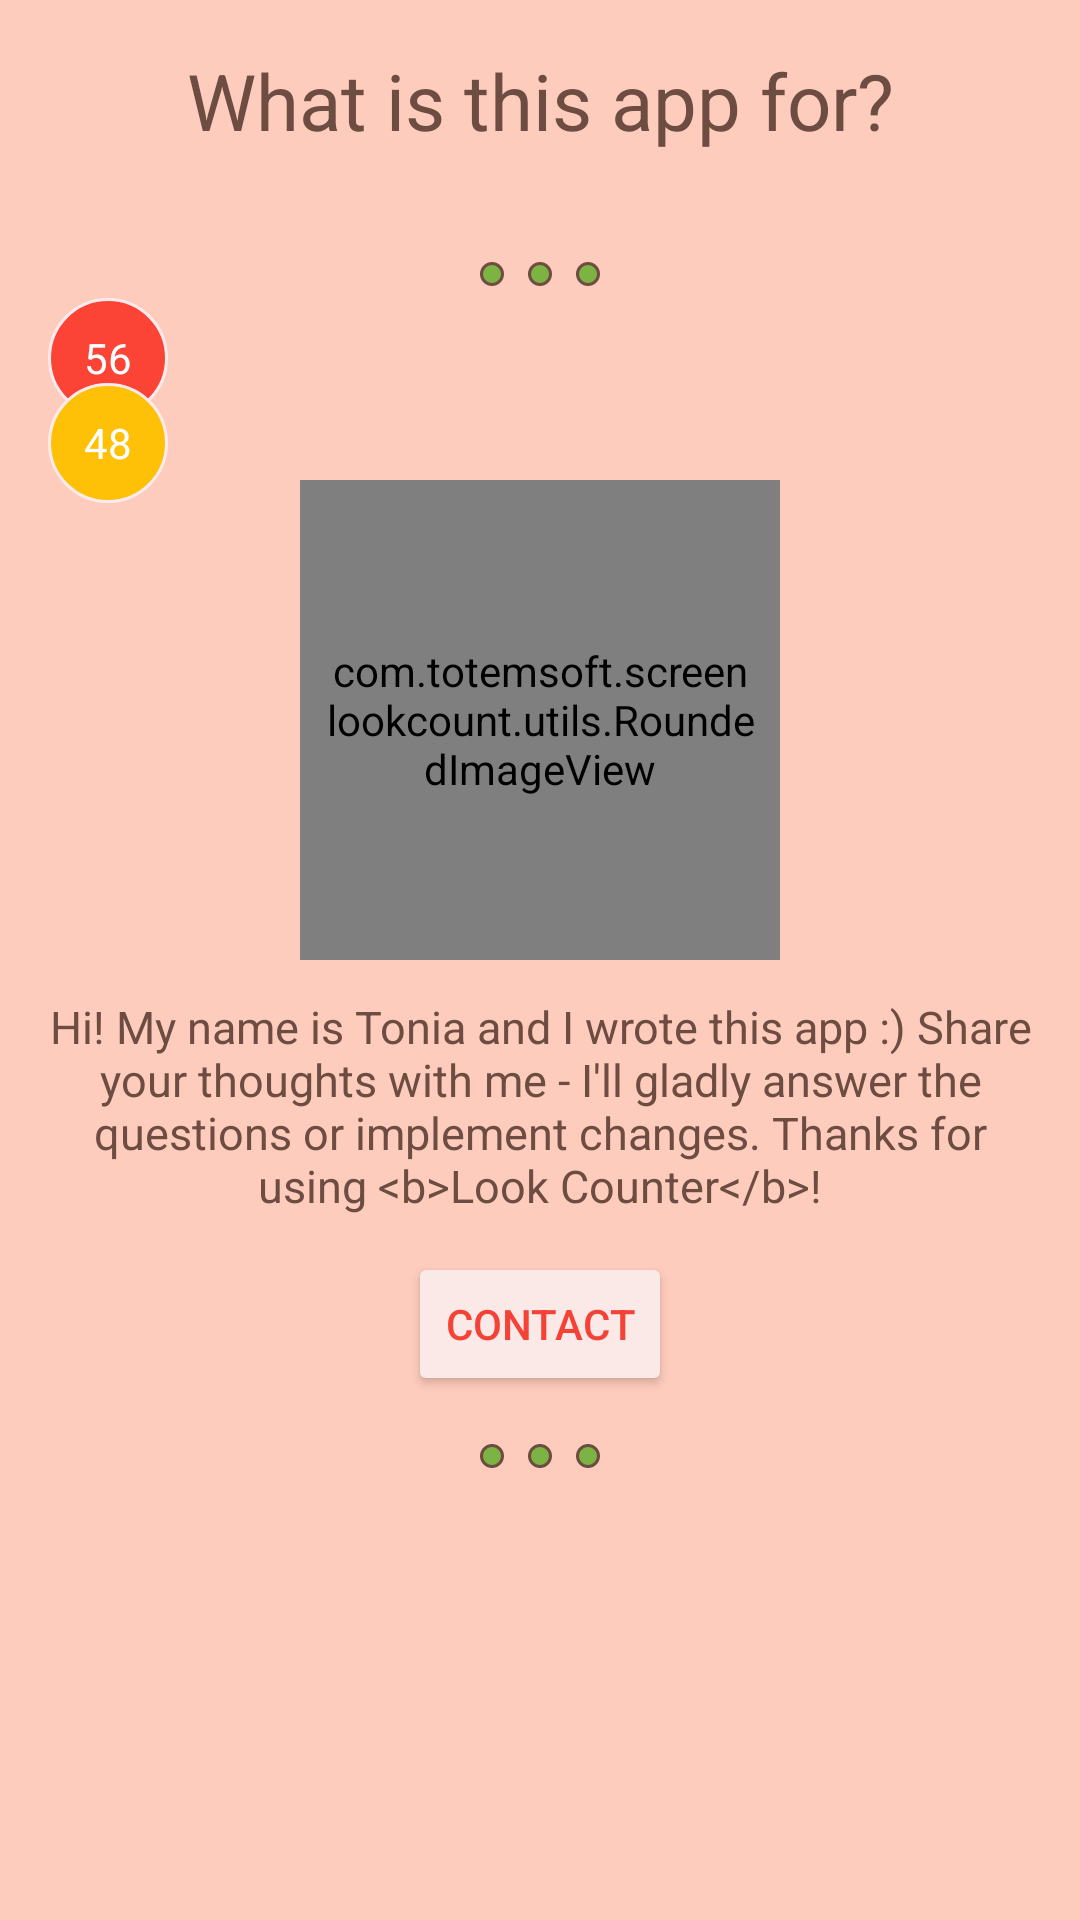

Android layout source for this screen:
<!-- AndroidManifest.xml: application theme AppTheme -->
<!-- res/layout/fragment_about.xml -->
<?xml version="1.0" encoding="utf-8"?>
<android.support.constraint.ConstraintLayout xmlns:android="http://schemas.android.com/apk/res/android"
    xmlns:app="http://schemas.android.com/apk/res-auto"
    xmlns:tools="http://schemas.android.com/tools"
    android:layout_width="match_parent"
    android:layout_height="wrap_content"
    android:padding="@dimen/activity_vertical_margin"
    tools:context=".ActivityMain">

    <TextView
        android:id="@+id/tv_about_title"
        style="@style/AboutTitle"
        android:layout_width="0dp"
        android:layout_height="wrap_content"
        android:text="@string/about_title"
        app:layout_constraintEnd_toEndOf="parent"
        app:layout_constraintStart_toStartOf="parent"
        app:layout_constraintTop_toTopOf="parent" />

    <TextView
        android:id="@+id/tv_about_text"
        style="@style/AboutText"
        android:layout_width="0dp"
        android:layout_height="wrap_content"
        app:layout_constraintEnd_toEndOf="parent"
        app:layout_constraintStart_toStartOf="parent"
        app:layout_constraintTop_toBottomOf="@id/tv_about_title" />

    <include
        android:id="@+id/l_about_divider"
        layout="@layout/view_text_divider"
        android:layout_width="wrap_content"
        android:layout_height="wrap_content"
        android:layout_margin="@dimen/margin_small"
        app:layout_constraintEnd_toEndOf="parent"
        app:layout_constraintStart_toStartOf="parent"
        app:layout_constraintTop_toBottomOf="@id/tv_about_text" />

    <TextView
        android:id="@+id/tv_about_looks_number"
        android:layout_width="@dimen/about_circle_size"
        android:layout_height="@dimen/about_circle_size"
        android:background="@drawable/btn_main_shape"
        android:gravity="center"
        android:text="@string/about_example_looks_values"
        android:textColor="@color/white"
        app:layout_constraintEnd_toStartOf="@+id/tv_about_looks"
        app:layout_constraintStart_toStartOf="parent"
        app:layout_constraintTop_toBottomOf="@id/l_about_divider" />

    <TextView
        android:id="@+id/tv_about_looks"
        style="@style/AboutText"
        android:layout_width="0dp"
        android:layout_height="wrap_content"
        android:layout_marginLeft="@dimen/margin_very_small"
        android:layout_marginStart="@dimen/margin_very_small"
        app:layout_constraintEnd_toEndOf="parent"
        app:layout_constraintStart_toEndOf="@+id/tv_about_looks_number"
        app:layout_constraintTop_toTopOf="@+id/tv_about_looks_number" />

    <TextView
        android:id="@+id/tv_about_unlocks_number"
        android:layout_width="@dimen/about_circle_size"
        android:layout_height="@dimen/about_circle_size"
        android:layout_marginTop="@dimen/margin_very_small"
        android:background="@drawable/btn_secondary_shape"
        android:gravity="center"
        android:text="@string/about_example_unlocks_values"
        android:textColor="@color/white"
        app:layout_constraintEnd_toStartOf="@+id/tv_about_unlocks"
        app:layout_constraintStart_toStartOf="parent"
        app:layout_constraintTop_toBottomOf="@id/tv_about_looks" />

    <TextView
        android:id="@+id/tv_about_unlocks"
        style="@style/AboutText"
        android:layout_width="0dp"
        android:layout_height="wrap_content"
        android:layout_marginLeft="@dimen/margin_very_small"
        android:layout_marginStart="@dimen/margin_very_small"
        app:layout_constraintEnd_toEndOf="parent"
        app:layout_constraintStart_toEndOf="@+id/tv_about_unlocks_number"
        app:layout_constraintTop_toTopOf="@+id/tv_about_unlocks_number" />

    <com.totemsoft.screenlookcount.utils.RoundedImageView
        android:id="@+id/iv_me"
        android:layout_width="@dimen/me_circle_size"
        android:layout_height="@dimen/me_circle_size"
        android:layout_gravity="center_horizontal"
        android:layout_marginBottom="@dimen/margin_small"
        android:layout_marginTop="@dimen/margin_small"
        android:padding="@dimen/margin_very_small"
        android:src="@drawable/me_photo"
        app:layout_constraintEnd_toEndOf="parent"
        app:layout_constraintStart_toStartOf="parent"
        app:layout_constraintTop_toBottomOf="@+id/tv_about_unlocks" />

    <TextView
        android:id="@+id/tv_about_me"
        style="@style/AboutMeText"
        android:layout_width="0dp"
        android:layout_height="wrap_content"
        android:layout_marginBottom="@dimen/margin_small"
        android:layout_marginTop="@dimen/margin_small"
        android:text="@string/about_me"
        app:layout_constraintEnd_toEndOf="parent"
        app:layout_constraintStart_toStartOf="parent"
        app:layout_constraintTop_toBottomOf="@+id/iv_me" />

    <Button
        android:id="@+id/b_contact_me"
        android:layout_width="wrap_content"
        android:layout_height="wrap_content"
        android:layout_gravity="center_horizontal"
        android:layout_marginTop="@dimen/margin_small"
        android:text="@string/contact_me"
        app:layout_constraintEnd_toEndOf="parent"
        app:layout_constraintStart_toStartOf="parent"
        app:layout_constraintTop_toBottomOf="@+id/tv_about_me" />

    <include
        android:id="@+id/l_about_divider_3"
        layout="@layout/view_text_divider"
        android:layout_width="wrap_content"
        android:layout_height="wrap_content"
        android:layout_margin="@dimen/margin_small"
        app:layout_constraintEnd_toEndOf="parent"
        app:layout_constraintStart_toStartOf="parent"
        app:layout_constraintTop_toBottomOf="@id/b_contact_me" />

    <TextView
        android:id="@+id/tv_about_source_code"
        style="@style/AboutClickableText"
        android:layout_width="0dp"
        android:layout_height="wrap_content"
        app:layout_constraintEnd_toEndOf="parent"
        app:layout_constraintStart_toStartOf="parent"
        app:layout_constraintTop_toBottomOf="@+id/l_about_divider_3" />
</android.support.constraint.ConstraintLayout>
<!-- res/layout/view_text_divider.xml (included above) -->
<?xml version="1.0" encoding="utf-8"?>
<LinearLayout xmlns:android="http://schemas.android.com/apk/res/android"
    xmlns:tools="http://schemas.android.com/tools"
    android:layout_width="match_parent"
    android:layout_height="wrap_content"
    android:layout_gravity="center_horizontal"
    android:layout_marginBottom="@dimen/margin_very_small"
    android:layout_marginTop="@dimen/margin_very_small"
    android:gravity="center_horizontal"
    android:orientation="horizontal">

    <ImageView
        android:layout_width="wrap_content"
        android:layout_height="wrap_content"
        android:layout_margin="@dimen/margin_tiny"
        android:src="@drawable/text_divider_shape"
        tools:ignore="ContentDescription" />

    <ImageView
        android:layout_width="wrap_content"
        android:layout_height="wrap_content"
        android:layout_margin="@dimen/margin_tiny"
        android:src="@drawable/text_divider_shape"
        tools:ignore="ContentDescription" />

    <ImageView
        android:layout_width="wrap_content"
        android:layout_height="wrap_content"
        android:layout_margin="@dimen/margin_tiny"
        android:src="@drawable/text_divider_shape"
        tools:ignore="ContentDescription" />
</LinearLayout>
<!-- resources referenced by this layout -->
<resources>
  <color name="white">#FFFFFF</color>
  <dimen name="about_circle_size">40dp</dimen>
  <dimen name="activity_vertical_margin">16dp</dimen>
  <dimen name="margin_small">12dp</dimen>
  <dimen name="margin_tiny">4dp</dimen>
  <dimen name="margin_very_small">8dp</dimen>
  <dimen name="me_circle_size">160dp</dimen>
  <string name="about_example_looks_values">56</string>
  <string name="about_example_unlocks_values">48</string>
  <string name="about_me">Hi! My name is Tonia and I wrote this app :) Share your thoughts with me - I\'ll gladly answer the questions or implement changes. Thanks for using &lt;b&gt;Look Counter&lt;/b&gt;!</string>
  <string name="about_title">What is this app for?</string>
  <string name="contact_me">Contact</string>
  <style name="AboutClickableText" parent="@style/AboutText">
          <item name="android:clickable">true</item>
          <item name="android:textColorLink">@color/text_link_about</item>
      </style>
  <style name="AboutMeText" parent="@style/AboutText">
          <item name="android:layout_gravity">center_horizontal</item>
          <item name="android:gravity">center_horizontal</item>
      </style>
  <style name="AboutText">
          <item name="android:textStyle">normal</item>
          <item name="android:textColor">@color/text_about</item>
          <item name="android:textSize">@dimen/text_about_text</item>
      </style>
  <style name="AboutTitle">
          <item name="android:textStyle">normal</item>
          <item name="android:layout_gravity">center_horizontal</item>
          <item name="android:gravity">center_horizontal</item>
          <item name="android:textColor">@color/text_about</item>
          <item name="android:textSize">@dimen/text_about_title</item>
          <item name="android:layout_marginBottom">@dimen/margin_very_small</item>
      </style>
  <color name="btn_main">#FB4336</color>
  <dimen name="big_button_width">220dp</dimen>
  <color name="btn_main_stroke">#FFEBEE</color>
  <color name="btn_secondary">#FFC107</color>
  <dimen name="small_button_width">120dp</dimen>
  <color name="btn_secondary_stroke">#FFEBEE</color>
  <color name="divider_about">#7CB342</color>
  <dimen name="divider_about_size">8dp</dimen>
  <color name="divider_about_stroke">#6D4C41</color>
  <color name="text_link_about">#7CB342</color>
  <color name="text_about">#6D4C41</color>
  <dimen name="text_about_text">15sp</dimen>
  <dimen name="text_about_title">26sp</dimen>
  <color name="primary">#F44336</color>
  <color name="primary_dark">#C62828</color>
  <color name="accent">#FBE9E7</color>
  <color name="text">#6D4C41</color>
  <color name="window_background">#FECCBC</color>
  <style name="AppTheme.Button" parent="Widget.AppCompat.Button.Colored">
          <item name="android:textColor">@color/button_text</item>
          <item name="colorButtonNormal">@color/accent</item>
      </style>
  <style name="DialogMainWithTitle" parent="@style/Theme.AppCompat.Dialog">
          <item name="android:windowNoTitle">false</item>
          <item name="android:windowBackground">@color/btn_main</item>
      </style>
  <style name="ActionBar" parent="Widget.AppCompat.Light.ActionBar.Solid">
          <item name="background">@color/action_bar_background</item>
          <item name="elevation">2dp</item>
      </style>
  <style name="ActionBarPopupMenu" parent="ThemeOverlay.AppCompat.Dark">
          <item name="android:colorBackground">@color/action_bar_contextual_background</item>
      </style>
  <color name="button_text">#F44336</color>
  <color name="action_bar_background">#F44336</color>
  <color name="action_bar_contextual_background">#FF5252</color>
</resources>
